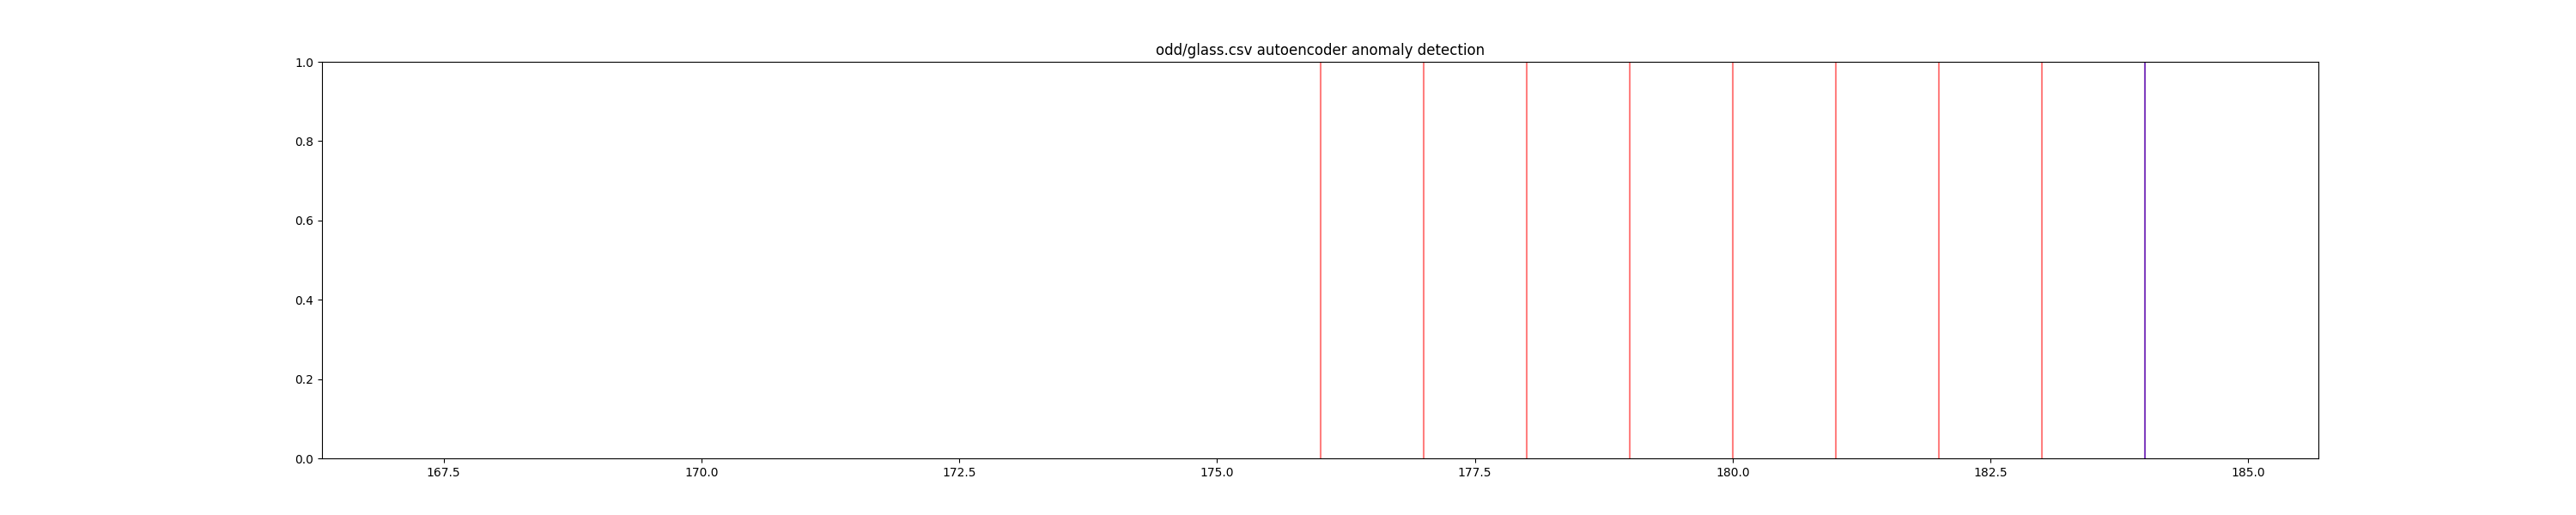

The table this chart was drawn from, first rows:
timestamp, 0, 1, 2, 3, 4, 5, 6, 7, 8, is_anomaly, anomaly
0, 1.521, 13.64, 4.49, 1.1, 71.78, 0.06, 8.75, 0.0, 0.0, 0.0, False
1, 1.518, 13.89, 3.6, 1.36, 72.73, 0.48, 7.83, 0.0, 0.0, 0.0, False
2, 1.516, 13.53, 3.55, 1.54, 72.99, 0.39, 7.78, 0.0, 0.0, 0.0, False
3, 1.518, 13.21, 3.69, 1.29, 72.61, 0.57, 8.22, 0.0, 0.0, 0.0, False
4, 1.517, 13.27, 3.62, 1.24, 73.08, 0.55, 8.07, 0.0, 0.0, 0.0, False
5, 1.516, 12.79, 3.61, 1.62, 72.97, 0.64, 8.07, 0.0, 0.26, 0.0, False
6, 1.517, 13.3, 3.6, 1.14, 73.09, 0.58, 8.17, 0.0, 0.0, 0.0, False
7, 1.518, 13.15, 3.61, 1.05, 73.24, 0.57, 8.24, 0.0, 0.0, 0.0, False
8, 1.519, 14.04, 3.58, 1.37, 72.08, 0.56, 8.3, 0.0, 0.0, 0.0, False
9, 1.518, 13.0, 3.6, 1.36, 72.99, 0.57, 8.4, 0.0, 0.11, 0.0, False
10, 1.516, 12.72, 3.46, 1.56, 73.2, 0.67, 8.09, 0.0, 0.24, 0.0, False
11, 1.518, 12.8, 3.66, 1.27, 73.01, 0.6, 8.56, 0.0, 0.0, 0.0, False
12, 1.516, 12.88, 3.43, 1.4, 73.28, 0.69, 8.05, 0.0, 0.24, 0.0, False
13, 1.517, 12.86, 3.56, 1.27, 73.21, 0.54, 8.38, 0.0, 0.17, 0.0, False
14, 1.518, 12.61, 3.59, 1.31, 73.29, 0.58, 8.5, 0.0, 0.0, 0.0, False
15, 1.518, 12.81, 3.54, 1.23, 73.24, 0.58, 8.39, 0.0, 0.0, 0.0, False
16, 1.518, 12.68, 3.67, 1.16, 73.11, 0.61, 8.7, 0.0, 0.0, 0.0, False
17, 1.522, 14.36, 3.85, 0.89, 71.36, 0.15, 9.15, 0.0, 0.0, 0.0, False
18, 1.519, 13.9, 3.73, 1.18, 72.12, 0.06, 8.89, 0.0, 0.0, 0.0, False
19, 1.517, 13.02, 3.54, 1.69, 72.73, 0.54, 8.44, 0.0, 0.07, 0.0, False
20, 1.518, 12.82, 3.55, 1.49, 72.75, 0.54, 8.52, 0.0, 0.19, 0.0, False
21, 1.52, 14.77, 3.75, 0.29, 72.02, 0.03, 9.0, 0.0, 0.0, 0.0, False
22, 1.517, 12.78, 3.62, 1.29, 72.79, 0.59, 8.7, 0.0, 0.0, 0.0, False
23, 1.518, 12.81, 3.57, 1.35, 73.02, 0.62, 8.59, 0.0, 0.0, 0.0, False
24, 1.517, 13.38, 3.5, 1.15, 72.85, 0.5, 8.43, 0.0, 0.0, 0.0, False
25, 1.518, 12.98, 3.54, 1.21, 73.0, 0.65, 8.53, 0.0, 0.0, 0.0, False
26, 1.518, 13.21, 3.48, 1.41, 72.64, 0.59, 8.43, 0.0, 0.0, 0.0, False
27, 1.517, 12.87, 3.48, 1.33, 73.04, 0.56, 8.43, 0.0, 0.0, 0.0, False
28, 1.518, 12.56, 3.52, 1.43, 73.15, 0.57, 8.54, 0.0, 0.0, 0.0, False
29, 1.518, 13.08, 3.49, 1.28, 72.86, 0.6, 8.49, 0.0, 0.0, 0.0, False
30, 1.518, 12.65, 3.56, 1.3, 73.08, 0.61, 8.69, 0.0, 0.14, 0.0, False
31, 1.517, 12.84, 3.5, 1.14, 73.27, 0.56, 8.55, 0.0, 0.0, 0.0, False
32, 1.518, 12.85, 3.48, 1.23, 72.97, 0.61, 8.56, 0.09, 0.22, 0.0, False
33, 1.518, 12.57, 3.47, 1.38, 73.39, 0.6, 8.55, 0.0, 0.06, 0.0, False
34, 1.518, 12.69, 3.54, 1.34, 72.95, 0.57, 8.75, 0.0, 0.0, 0.0, False
35, 1.516, 13.29, 3.45, 1.21, 72.74, 0.56, 8.57, 0.0, 0.0, 0.0, False
36, 1.519, 13.89, 3.53, 1.32, 71.81, 0.51, 8.78, 0.11, 0.0, 0.0, False
37, 1.518, 12.74, 3.48, 1.35, 72.96, 0.64, 8.68, 0.0, 0.0, 0.0, False
38, 1.522, 14.21, 3.82, 0.47, 71.77, 0.11, 9.57, 0.0, 0.0, 0.0, False
39, 1.522, 14.21, 3.82, 0.47, 71.77, 0.11, 9.57, 0.0, 0.0, 0.0, False
40, 1.518, 12.79, 3.5, 1.12, 73.03, 0.64, 8.77, 0.0, 0.0, 0.0, False
41, 1.518, 12.71, 3.42, 1.2, 73.2, 0.59, 8.64, 0.0, 0.0, 0.0, False
42, 1.518, 13.21, 3.39, 1.33, 72.76, 0.59, 8.59, 0.0, 0.0, 0.0, False
43, 1.522, 13.73, 3.84, 0.72, 71.76, 0.17, 9.74, 0.0, 0.0, 0.0, False
44, 1.518, 12.73, 3.43, 1.19, 72.95, 0.62, 8.76, 0.0, 0.3, 0.0, False
45, 1.519, 13.49, 3.48, 1.35, 71.95, 0.55, 9.0, 0.0, 0.0, 0.0, False
46, 1.519, 13.19, 3.37, 1.18, 72.72, 0.57, 8.83, 0.0, 0.16, 0.0, False
47, 1.527, 13.99, 3.7, 0.71, 71.57, 0.02, 9.82, 0.0, 0.1, 0.0, False
48, 1.522, 13.21, 3.77, 0.79, 71.99, 0.13, 10.02, 0.0, 0.0, 0.0, False
49, 1.519, 13.58, 3.35, 1.23, 72.08, 0.59, 8.91, 0.0, 0.0, 0.0, False
50, 1.523, 13.72, 3.72, 0.51, 71.75, 0.09, 10.06, 0.0, 0.16, 0.0, False
51, 1.519, 13.2, 3.33, 1.28, 72.36, 0.6, 9.14, 0.0, 0.11, 0.0, False
52, 1.518, 13.43, 2.87, 1.19, 72.84, 0.55, 9.03, 0.0, 0.0, 0.0, False
53, 1.518, 13.14, 2.84, 1.28, 72.85, 0.55, 9.07, 0.0, 0.0, 0.0, False
54, 1.518, 13.21, 2.81, 1.29, 72.98, 0.51, 9.02, 0.0, 0.09, 0.0, False
55, 1.518, 12.45, 2.71, 1.29, 73.7, 0.56, 9.06, 0.0, 0.24, 0.0, False
56, 1.512, 12.99, 3.47, 1.12, 72.98, 0.62, 8.35, 0.0, 0.31, 0.0, False
57, 1.518, 12.87, 3.48, 1.29, 72.95, 0.6, 8.43, 0.0, 0.0, 0.0, False
58, 1.518, 13.48, 3.74, 1.17, 72.99, 0.59, 8.03, 0.0, 0.0, 0.0, False
59, 1.518, 13.39, 3.66, 1.19, 72.79, 0.57, 8.27, 0.0, 0.11, 0.0, False
... 154 more rows
